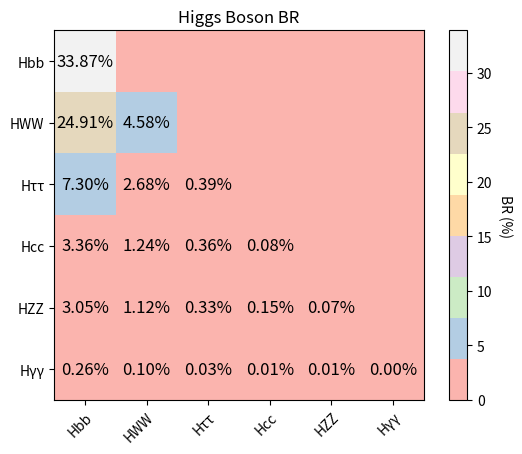

This figure's Python source:
import matplotlib.pyplot as plt
import numpy as np

# Create an array of the BR data
data = np.array([[33.8724, 24.9096, 7.2983, 3.3640, 3.0497, 0.2642],
                [24.9096, 4.5796, 2.6836, 1.2369, 1.1214, 0.0972],
                [7.2983, 2.6836, 0.3931, 0.3624, 0.3285, 0.0285],
                [3.3640, 1.2369, 0.3624, 0.0835, 0.1514, 0.0131],
                [3.0497, 1.1214, 0.3285, 0.1514, 0.0686, 0.0119],
                [0.2642, 0.0972, 0.0285, 0.0131, 0.0119, 0.0005]])

# Only keep the lower triangle of the data array
data = np.tril(data)

# Define the row and column labels
# labels = ['Hbb', 'HWW', 'HTauTau', 'Hcc', 'HZZ', 'HGammaGamma']
labels = ['Hbb', 'HWW', 'H'+u'\u03C4'+u'\u03C4', 'Hcc', 'HZZ', 'H'+u'\u03B3'+u'\u03B3']

# Create a heatmap of the BR data
fig, ax = plt.subplots()
# im = ax.imshow(data, cmap='YlGn')
# im = ax.imshow(data, cmap='Blues')
# im = ax.imshow(data, cmap='YlOrRd')
# im = ax.imshow(data, cmap='OrRd')
# im = ax.imshow(data, cmap='autumn')
# im = ax.imshow(data, cmap='hsv')
im = ax.imshow(data, cmap='Pastel1')

# Add the row and column labels
ax.set_xticks(np.arange(len(labels)))
ax.set_yticks(np.arange(len(labels)))
ax.set_xticklabels(labels)
ax.set_yticklabels(labels)

# Rotate the x-axis labels
plt.setp(ax.get_xticklabels(), rotation=45, ha="right",
         rotation_mode="anchor")

# Add the BR values to the heatmap
for i in range(len(labels)):
    for j in range(len(labels)):
        if data[i, j] != 0:
            text = ax.text(j, i, "{:.2f}%".format(data[i, j]),
                           ha="center", va="center", color="black", fontsize=12)

# Add a colorbar to the heatmap
cbar = ax.figure.colorbar(im, ax=ax)
cbar.ax.set_ylabel("BR (%)", rotation=-90, va="bottom")

# Set the title of the heatmap
ax.set_title("Higgs Boson BR")

# # Add the text box to the upper triangle
# for i in range(len(labels)):
#     for j in range(i+1, len(labels)):
#         text = ax.text(j, i, "BR HH -> XXYY",
#                        ha="center", va="center", color="Black")

# Save the heatmap as a PDF file
plt.savefig("dihiggs_boson_br3.pdf")

# Show the heatmap
plt.show()
